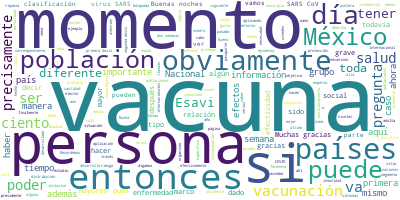

Source data for this figure (header and first rows):
Participante, Texto, Sentimiento, Palabras, Dia, Mes, Anio
PREGUNTA, Gracias. Buenas noches. Juan Hernández, …, 0.0, 11, 18, 02, 2021
PREGUNTA, Quisiéramos saber hasta ahorita cuántas …, 0.0, 24, 18, 02, 2021
PREGUNTA, Y también, si tienen algún estimado de e…, 0.0, 50, 18, 02, 2021
PREGUNTA, Si tienen información respecto a estos m…, 0.0, 12, 18, 02, 2021
JOSE LUIS ALOMIA ZEGARRA, Cómo no. Específicamente el número de pá…, 0.0, 26, 18, 02, 2021
JOSE LUIS ALOMIA ZEGARRA, Sin embargo, creo que sí es importante a…, 0.0, 50, 18, 02, 2021
JOSE LUIS ALOMIA ZEGARRA, Recordemos que en este momento la única …, 0.0, 63, 18, 02, 2021
JOSE LUIS ALOMIA ZEGARRA, Esta primera etapa que inició en diciemb…, 0.0, 109, 18, 02, 2021
JOSE LUIS ALOMIA ZEGARRA, Cualquier otro tipo de vacuna que ustede…, 0.0, 172, 18, 02, 2021
JOSE LUIS ALOMIA ZEGARRA, Entonces, muy atentos con esto, hacer ca…, 0.0, 100, 18, 02, 2021
JOSE LUIS ALOMIA ZEGARRA, Entonces, es muy importante sí tener pre…, 0.0, 33, 18, 02, 2021
PREGUNTA, Buenas noches. Liliana Noble, de Pulso S…, 0.0, 7, 18, 02, 2021
PREGUNTA, Doctor Alomía, estos seis mil 786 Esavis…, 0.0, 24, 18, 02, 2021
PREGUNTA, En la lógica, entiendo que después de qu…, 0.0, 60, 18, 02, 2021
PREGUNTA, Y tengo otras dos preguntas., 0.0, 5, 18, 02, 2021
PREGUNTA, Gracias., 0.0, 1, 18, 02, 2021
JOSE LUIS ALOMIA ZEGARRA, Claro, con mucho gusto respondemos esta …, 0.0, 46, 18, 02, 2021
JOSE LUIS ALOMIA ZEGARRA, Cuando una persona va y demanda atención…, 0.0, 80, 18, 02, 2021
JOSE LUIS ALOMIA ZEGARRA, Dependiendo ya entonces del tipo específ…, 0.0, 30, 18, 02, 2021
JOSE LUIS ALOMIA ZEGARRA, Lo que ocurre después y en el transcurso…, 0.0, 74, 18, 02, 2021
JOSE LUIS ALOMIA ZEGARRA, Los Esavis graves normalmente se suelen …, 0.0, 34, 18, 02, 2021
JOSE LUIS ALOMIA ZEGARRA, Hasta este momento todas las dictaminaci…, 0.0, 71, 18, 02, 2021
JOSE LUIS ALOMIA ZEGARRA, Obviamente también aprovechamos el espac…, 0.0, 88, 18, 02, 2021
JOSE LUIS ALOMIA ZEGARRA, La clasificación no necesariamente va a …, 0.0, 43, 18, 02, 2021
JOSE LUIS ALOMIA ZEGARRA, Cuando esta se identifica, entonces se l…, 0.0, 33, 18, 02, 2021
JOSE LUIS ALOMIA ZEGARRA, La Cofepris que forma parte de este grup…, 0.0, 87, 18, 02, 2021
JOSE LUIS ALOMIA ZEGARRA, O si en algún momento, producto del anál…, 0.0, 62, 18, 02, 2021
JOSE LUIS ALOMIA ZEGARRA, Entonces, es una notificación que, como …, 0.0, 115, 18, 02, 2021
PREGUNTA, Muchas gracias., 0.0, 2, 18, 02, 2021
PREGUNTA, Y también me ha llamado mucho la atenció…, 0.0, 49, 18, 02, 2021
PREGUNTA, Ustedes los médicos tienen un espectro d…, 0.0, 61, 18, 02, 2021
PREGUNTA, Gracias., 0.0, 1, 18, 02, 2021
JOSE LUIS ALOMIA ZEGARRA, Claro. Yo creo que en lo individual es m…, 0.0, 117, 18, 02, 2021
JOSE LUIS ALOMIA ZEGARRA, Esto no está obviamente lineado ni indic…, 0.0, 77, 18, 02, 2021
JOSE LUIS ALOMIA ZEGARRA, Si ustedes recuerdan el año pasado se ll…, 0.0, 152, 18, 02, 2021
JOSE LUIS ALOMIA ZEGARRA, Entonces, para efectos de la vacunación …, 0.0, 90, 18, 02, 2021
JOSE LUIS ALOMIA ZEGARRA, Entonces, son estudios que en su momento…, 0.0, 61, 18, 02, 2021
PREGUNTA, Bien., 0.0, 1, 18, 02, 2021
PREGUNTA, Y, finalmente, doctor, con lo que nos ex…, 0.0, 29, 18, 02, 2021
PREGUNTA, La inquietud de la gente radica en pregu…, 0.0, 40, 18, 02, 2021
JOSE LUIS ALOMIA ZEGARRA, No sería necesario, la pregunta directa …, 0.0, 31, 18, 02, 2021
JOSE LUIS ALOMIA ZEGARRA, Si una persona se encuentra asintomática…, 0.0, 30, 18, 02, 2021
JOSE LUIS ALOMIA ZEGARRA, Lo que ha sucedido, y esto va obviamente…, 0.0, 79, 18, 02, 2021
JOSE LUIS ALOMIA ZEGARRA, Tomemos el ejemplo de la vacuna Pfizer-B…, 0.0, 43, 18, 02, 2021
JOSE LUIS ALOMIA ZEGARRA, Ya se ha explicado también en muchas oca…, 0.0, 49, 18, 02, 2021
JOSE LUIS ALOMIA ZEGARRA, Pero esa efectividad no se logra en los …, 0.0, 73, 18, 02, 2021
JOSE LUIS ALOMIA ZEGARRA, Pero mientras eso sucede, o sea, es deci…, 0.0, 141, 18, 02, 2021
JOSE LUIS ALOMIA ZEGARRA, Entonces, este momento del contagio obvi…, 0.0, 62, 18, 02, 2021
JOSE LUIS ALOMIA ZEGARRA, Entonces si una persona que se presentó …, 0.0, 81, 18, 02, 2021
PREGUNTA, Gracias., 0.0, 1, 18, 02, 2021
JOSE LUIS ALOMIA ZEGARRA, Cómo no., 0.0, 2, 18, 02, 2021
JOSE LUIS ALOMIA ZEGARRA, Estamos de este lado habíamos dado la pa…, 0.0, 15, 18, 02, 2021
PREGUNTA, Buenas noches, doctor José Luis Alomía Z…, 0.0, 14, 18, 02, 2021
PREGUNTA, Si me permite un par de preguntas, docto…, 0.0, 43, 18, 02, 2021
PREGUNTA, ¿Hay algún mecanismo de organizaciones, …, 0.0, 38, 18, 02, 2021
PREGUNTA, Y una muy sencilla. En días anteriores e…, 0.0, 31, 18, 02, 2021
PREGUNTA, Nosotros en el país tenemos institucione…, 0.0, 38, 18, 02, 2021
PREGUNTA, Y según su experiencia, como experto ¿cr…, 0.0, 24, 18, 02, 2021
PREGUNTA, Muchas gracias. Buenas noches., 0.0, 4, 18, 02, 2021
JOSE LUIS ALOMIA ZEGARRA, Muchas gracias también por las preguntas…, 0.0, 45, 18, 02, 2021
... 77 more rows
